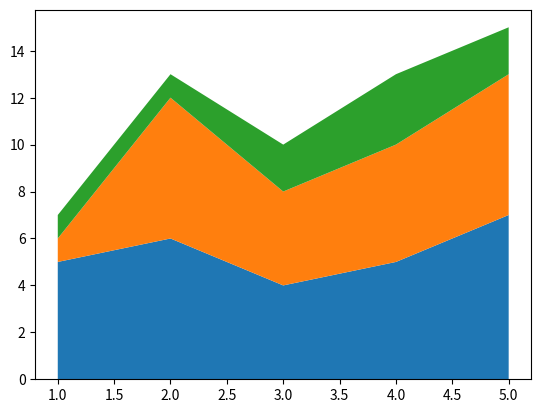

This chart was generated by the following Python code:
"''Write a Python Program to Read all FuelType data and show it using the stack plot.''"		
import pandas as pd
import matplotlib.pyplot as plt
x = [1, 2, 3, 4, 5]
y1 = [5, 6, 4, 5, 7]
y2 = [1, 6, 4, 5, 6]
y3 = [1, 1, 2, 3, 2]

# Creating the stack plot
plt.stackplot(x, y1, y2, y3)
plt.show()
